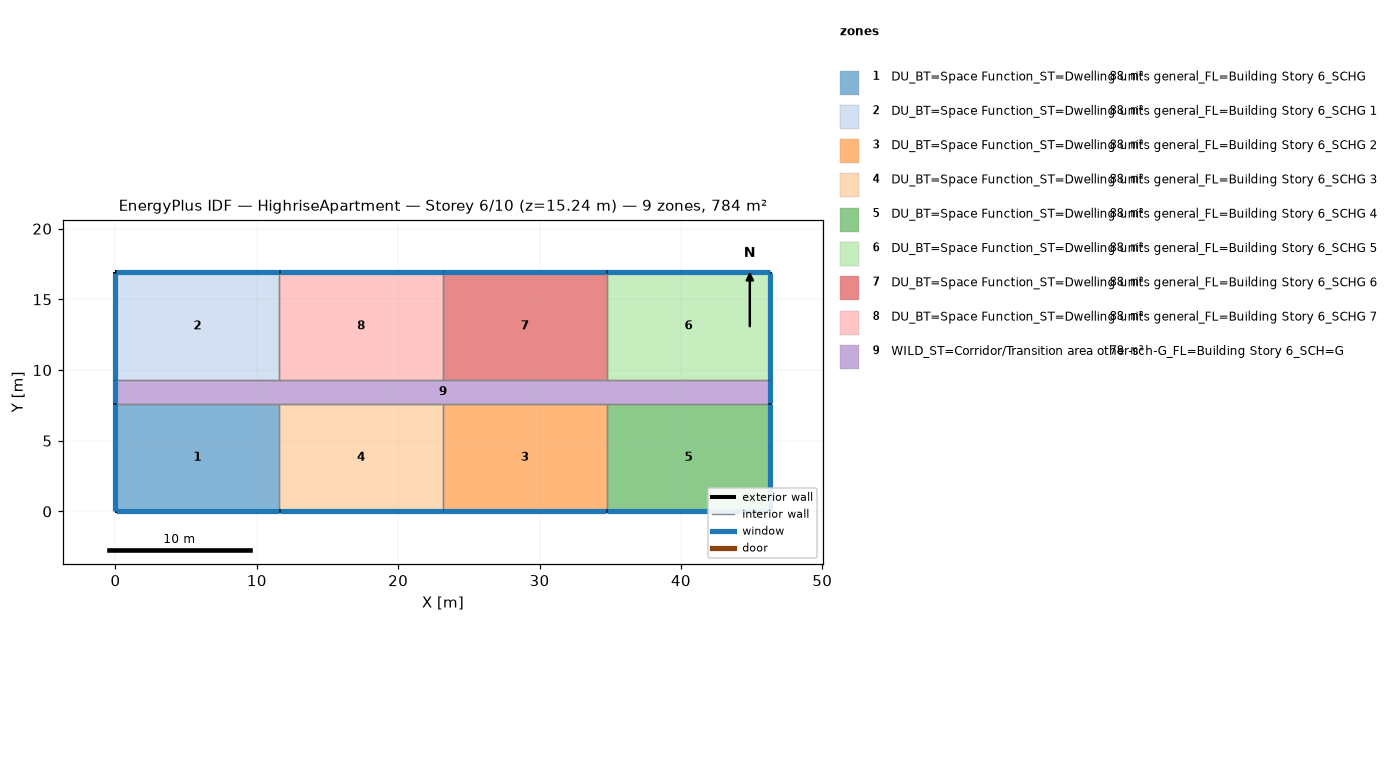
=== STOREY PLAN SPEC (per zone: floor XY polygon, exterior-wall plan segments, windows/doors) ===
zone 1: DU_BT=Space Function_ST=Dwelling units general_FL=Building Story 6_SCHG  (88.2 m²)
  floor: (11.58, 7.62) (11.58, 0.00) (0.00, 0.00) (0.00, 7.62)
  exterior wall: (0.00, 0.00) – (11.58, 0.00)  [11.6 m]
    window: (0.03, 0.00) – (11.56, 0.00)  [3.5 m²]
  exterior wall: (0.00, 7.62) – (0.00, 0.00)  [7.6 m]
    window: (0.00, 7.59) – (0.00, 0.03)  [2.3 m²]
  interior walls: 2
zone 2: DU_BT=Space Function_ST=Dwelling units general_FL=Building Story 6_SCHG 1  (88.2 m²)
  floor: (11.58, 16.92) (11.58, 9.30) (0.00, 9.30) (0.00, 16.92)
  exterior wall: (11.58, 16.92) – (0.00, 16.92)  [11.6 m]
    window: (11.56, 16.92) – (0.03, 16.92)  [3.5 m²]
  exterior wall: (0.00, 16.92) – (0.00, 9.30)  [7.6 m]
    window: (0.00, 16.89) – (0.00, 9.32)  [2.3 m²]
  interior walls: 2
zone 3: DU_BT=Space Function_ST=Dwelling units general_FL=Building Story 6_SCHG 2  (88.2 m²)
  floor: (34.75, 7.62) (34.75, 0.00) (23.16, 0.00) (23.16, 7.62)
  exterior wall: (23.16, 0.00) – (34.75, 0.00)  [11.6 m]
    window: (23.19, 0.00) – (34.72, 0.00)  [3.5 m²]
  interior walls: 3
zone 4: DU_BT=Space Function_ST=Dwelling units general_FL=Building Story 6_SCHG 3  (88.2 m²)
  floor: (23.16, 7.62) (23.16, 0.00) (11.58, 0.00) (11.58, 7.62)
  exterior wall: (11.58, 0.00) – (23.16, 0.00)  [11.6 m]
    window: (11.61, 0.00) – (23.14, 0.00)  [3.5 m²]
  interior walls: 3
zone 5: DU_BT=Space Function_ST=Dwelling units general_FL=Building Story 6_SCHG 4  (88.2 m²)
  floor: (46.33, 7.62) (46.33, 0.00) (34.75, 0.00) (34.75, 7.62)
  exterior wall: (46.33, 0.00) – (46.33, 7.62)  [7.6 m]
    window: (46.33, 0.03) – (46.33, 7.59)  [2.3 m²]
  exterior wall: (34.75, 0.00) – (46.33, 0.00)  [11.6 m]
    window: (34.77, 0.00) – (46.30, 0.00)  [3.5 m²]
  interior walls: 2
zone 6: DU_BT=Space Function_ST=Dwelling units general_FL=Building Story 6_SCHG 5  (88.2 m²)
  floor: (46.33, 16.92) (46.33, 9.30) (34.75, 9.30) (34.75, 16.92)
  exterior wall: (46.33, 9.30) – (46.33, 16.92)  [7.6 m]
    window: (46.33, 9.32) – (46.33, 16.89)  [2.3 m²]
  exterior wall: (46.33, 16.92) – (34.75, 16.92)  [11.6 m]
    window: (46.30, 16.92) – (34.77, 16.92)  [3.5 m²]
  interior walls: 2
zone 7: DU_BT=Space Function_ST=Dwelling units general_FL=Building Story 6_SCHG 6  (88.2 m²)
  floor: (34.75, 16.92) (34.75, 9.30) (23.16, 9.30) (23.16, 16.92)
  exterior wall: (34.75, 16.92) – (23.16, 16.92)  [11.6 m]
    window: (34.72, 16.92) – (23.19, 16.92)  [3.5 m²]
  interior walls: 3
zone 8: DU_BT=Space Function_ST=Dwelling units general_FL=Building Story 6_SCHG 7  (88.2 m²)
  floor: (23.16, 16.92) (23.16, 9.30) (11.58, 9.30) (11.58, 16.92)
  exterior wall: (23.16, 16.92) – (11.58, 16.92)  [11.6 m]
    window: (23.14, 16.92) – (11.61, 16.92)  [3.5 m²]
  interior walls: 3
zone 9: WILD_ST=Corridor/Transition area other-sch-G_FL=Building Story 6_SCH=G  (77.7 m²)
  floor: (46.33, 9.30) (46.33, 7.62) (0.00, 7.62) (0.00, 9.30)
  exterior wall: (46.33, 7.62) – (46.33, 9.30)  [1.7 m]
    window: (46.33, 7.65) – (46.33, 9.27)  [0.5 m²]
  exterior wall: (0.00, 9.30) – (0.00, 7.62)  [1.7 m]
    window: (0.00, 9.27) – (0.00, 7.65)  [0.5 m²]
  interior walls: 8

=== DERIVED (storey summary) ===
Building: HighriseApartment
Storey: 6 of 10  (floor level z = 15.24 m)
Storey gross floor area: 783.6 m²
Zones on this storey: 9
  - DU_BT=Space Function_ST=Dwelling units general_FL=Building Story 6_SCHG: floor 88.2 m²; exterior wall 19.2 m (58.5 m²); 2 window(s) 5.9 m²; WWR 10.0%
  - DU_BT=Space Function_ST=Dwelling units general_FL=Building Story 6_SCHG 1: floor 88.2 m²; exterior wall 19.2 m (58.5 m²); 2 window(s) 5.9 m²; WWR 10.0%
  - DU_BT=Space Function_ST=Dwelling units general_FL=Building Story 6_SCHG 2: floor 88.2 m²; exterior wall 11.6 m (35.3 m²); 1 window(s) 3.5 m²; WWR 10.0%
  - DU_BT=Space Function_ST=Dwelling units general_FL=Building Story 6_SCHG 3: floor 88.2 m²; exterior wall 11.6 m (35.3 m²); 1 window(s) 3.5 m²; WWR 10.0%
  - DU_BT=Space Function_ST=Dwelling units general_FL=Building Story 6_SCHG 4: floor 88.2 m²; exterior wall 19.2 m (58.5 m²); 2 window(s) 5.9 m²; WWR 10.0%
  - DU_BT=Space Function_ST=Dwelling units general_FL=Building Story 6_SCHG 5: floor 88.2 m²; exterior wall 19.2 m (58.5 m²); 2 window(s) 5.9 m²; WWR 10.0%
  - DU_BT=Space Function_ST=Dwelling units general_FL=Building Story 6_SCHG 6: floor 88.2 m²; exterior wall 11.6 m (35.3 m²); 1 window(s) 3.5 m²; WWR 10.0%
  - DU_BT=Space Function_ST=Dwelling units general_FL=Building Story 6_SCHG 7: floor 88.2 m²; exterior wall 11.6 m (35.3 m²); 1 window(s) 3.5 m²; WWR 10.0%
  - WILD_ST=Corridor/Transition area other-sch-G_FL=Building Story 6_SCH=G: floor 77.7 m²; exterior wall 3.4 m (10.2 m²); 2 window(s) 1.0 m²; WWR 10.0%
Zone adjacency (shared interzone walls):
  - DU_BT=Space Function_ST=Dwelling units general_FL=Building Story 6_SCHG ↔ DU_BT=Space Function_ST=Dwelling units general_FL=Building Story 6_SCHG 3
  - DU_BT=Space Function_ST=Dwelling units general_FL=Building Story 6_SCHG ↔ WILD_ST=Corridor/Transition area other-sch-G_FL=Building Story 6_SCH=G
  - DU_BT=Space Function_ST=Dwelling units general_FL=Building Story 6_SCHG 1 ↔ DU_BT=Space Function_ST=Dwelling units general_FL=Building Story 6_SCHG 7
  - DU_BT=Space Function_ST=Dwelling units general_FL=Building Story 6_SCHG 1 ↔ WILD_ST=Corridor/Transition area other-sch-G_FL=Building Story 6_SCH=G
  - DU_BT=Space Function_ST=Dwelling units general_FL=Building Story 6_SCHG 2 ↔ DU_BT=Space Function_ST=Dwelling units general_FL=Building Story 6_SCHG 3
  - DU_BT=Space Function_ST=Dwelling units general_FL=Building Story 6_SCHG 2 ↔ DU_BT=Space Function_ST=Dwelling units general_FL=Building Story 6_SCHG 4
  - DU_BT=Space Function_ST=Dwelling units general_FL=Building Story 6_SCHG 2 ↔ WILD_ST=Corridor/Transition area other-sch-G_FL=Building Story 6_SCH=G
  - DU_BT=Space Function_ST=Dwelling units general_FL=Building Story 6_SCHG 3 ↔ WILD_ST=Corridor/Transition area other-sch-G_FL=Building Story 6_SCH=G
  - DU_BT=Space Function_ST=Dwelling units general_FL=Building Story 6_SCHG 4 ↔ WILD_ST=Corridor/Transition area other-sch-G_FL=Building Story 6_SCH=G
  - DU_BT=Space Function_ST=Dwelling units general_FL=Building Story 6_SCHG 5 ↔ DU_BT=Space Function_ST=Dwelling units general_FL=Building Story 6_SCHG 6
  - DU_BT=Space Function_ST=Dwelling units general_FL=Building Story 6_SCHG 5 ↔ WILD_ST=Corridor/Transition area other-sch-G_FL=Building Story 6_SCH=G
  - DU_BT=Space Function_ST=Dwelling units general_FL=Building Story 6_SCHG 6 ↔ DU_BT=Space Function_ST=Dwelling units general_FL=Building Story 6_SCHG 7
  - DU_BT=Space Function_ST=Dwelling units general_FL=Building Story 6_SCHG 6 ↔ WILD_ST=Corridor/Transition area other-sch-G_FL=Building Story 6_SCH=G
  - DU_BT=Space Function_ST=Dwelling units general_FL=Building Story 6_SCHG 7 ↔ WILD_ST=Corridor/Transition area other-sch-G_FL=Building Story 6_SCH=G